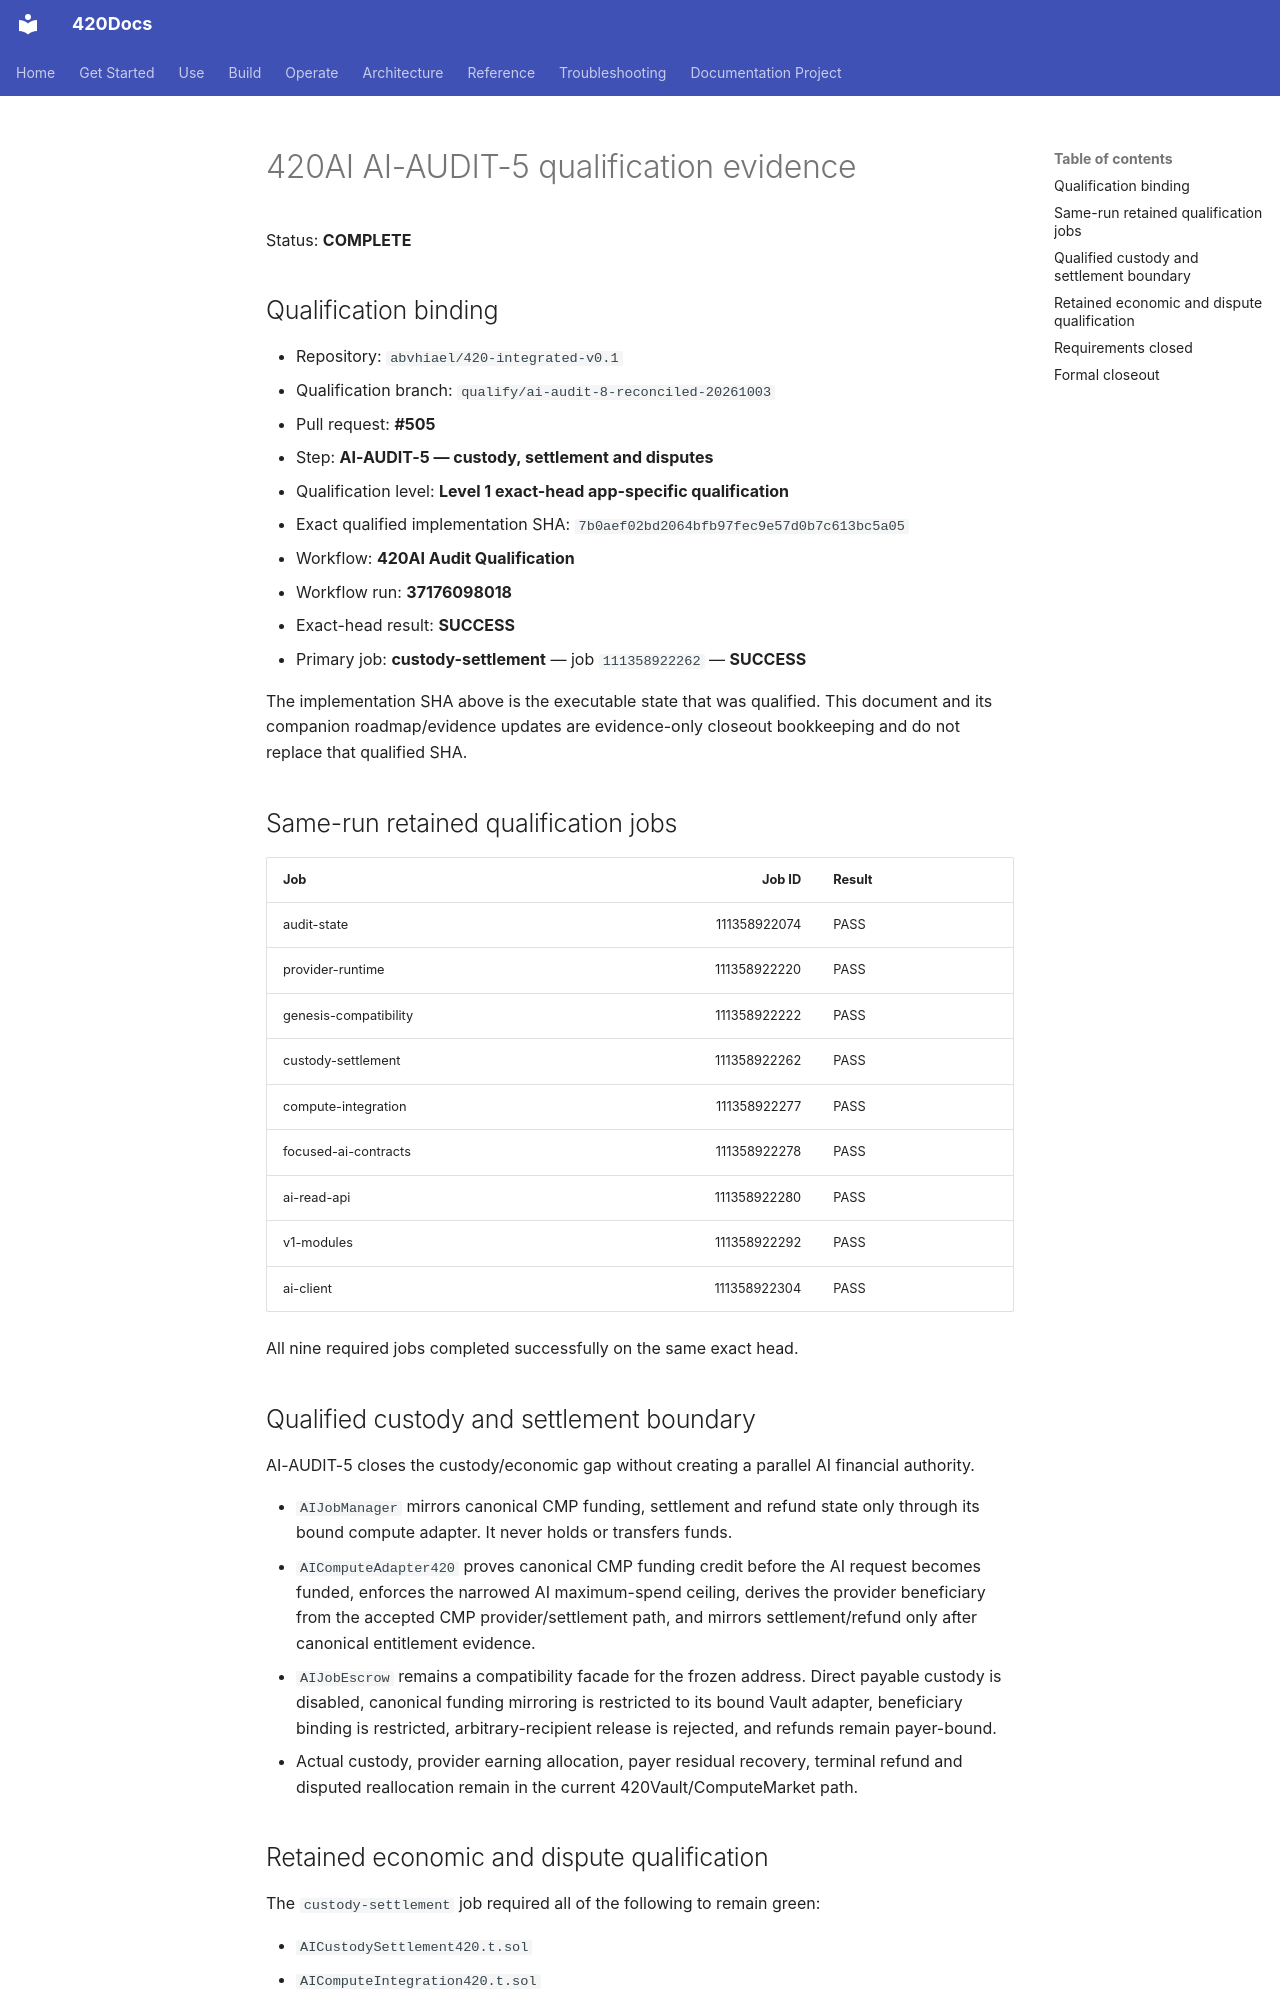

repository: abvhiael/420-integrated-v0.1 · page: audit/420AI-AUDIT-5-QUALIFICATION/index.html · generator: mkdocs

# 420AI AI-AUDIT-5 qualification evidence

Status: **COMPLETE**

## Qualification binding

- Repository: `abvhiael/420-integrated-v0.1`
- Qualification branch: `qualify/ai-audit-8-reconciled-20261003`
- Pull request: **#505**
- Step: **AI-AUDIT-5 — custody, settlement and disputes**
- Qualification level: **Level 1 exact-head app-specific qualification**
- Exact qualified implementation SHA: `7b0aef02bd2064bfb97fec9e57d0b7c613bc5a05`
- Workflow: **420AI Audit Qualification**
- Workflow run: **37176098018**
- Exact-head result: **SUCCESS**
- Primary job: **custody-settlement** — job `111358922262` — **SUCCESS**

The implementation SHA above is the executable state that was qualified. This document and its companion roadmap/evidence updates are evidence-only closeout bookkeeping and do not replace that qualified SHA.

## Same-run retained qualification jobs

| Job | Job ID | Result |
| --- | ---: | --- |
| audit-state | 111358922074 | PASS |
| provider-runtime | 111358922220 | PASS |
| genesis-compatibility | 111358922222 | PASS |
| custody-settlement | 111358922262 | PASS |
| compute-integration | 111358922277 | PASS |
| focused-ai-contracts | 111358922278 | PASS |
| ai-read-api | 111358922280 | PASS |
| v1-modules | 111358922292 | PASS |
| ai-client | 111358922304 | PASS |

All nine required jobs completed successfully on the same exact head.

## Qualified custody and settlement boundary

AI-AUDIT-5 closes the custody/economic gap without creating a parallel AI financial authority.

- `AIJobManager` mirrors canonical CMP funding, settlement and refund state only through its bound compute adapter. It never holds or transfers funds.
- `AIComputeAdapter420` proves canonical CMP funding credit before the AI request becomes funded, enforces the narrowed AI maximum-spend ceiling, derives the provider beneficiary from the accepted CMP provider/settlement path, and mirrors settlement/refund only after canonical entitlement evidence.
- `AIJobEscrow` remains a compatibility facade for the frozen address. Direct payable custody is disabled, canonical funding mirroring is restricted to its bound Vault adapter, beneficiary binding is restricted, arbitrary-recipient release is rejected, and refunds remain payer-bound.
- Actual custody, provider earning allocation, payer residual recovery, terminal refund and disputed reallocation remain in the current 420Vault/ComputeMarket path.
